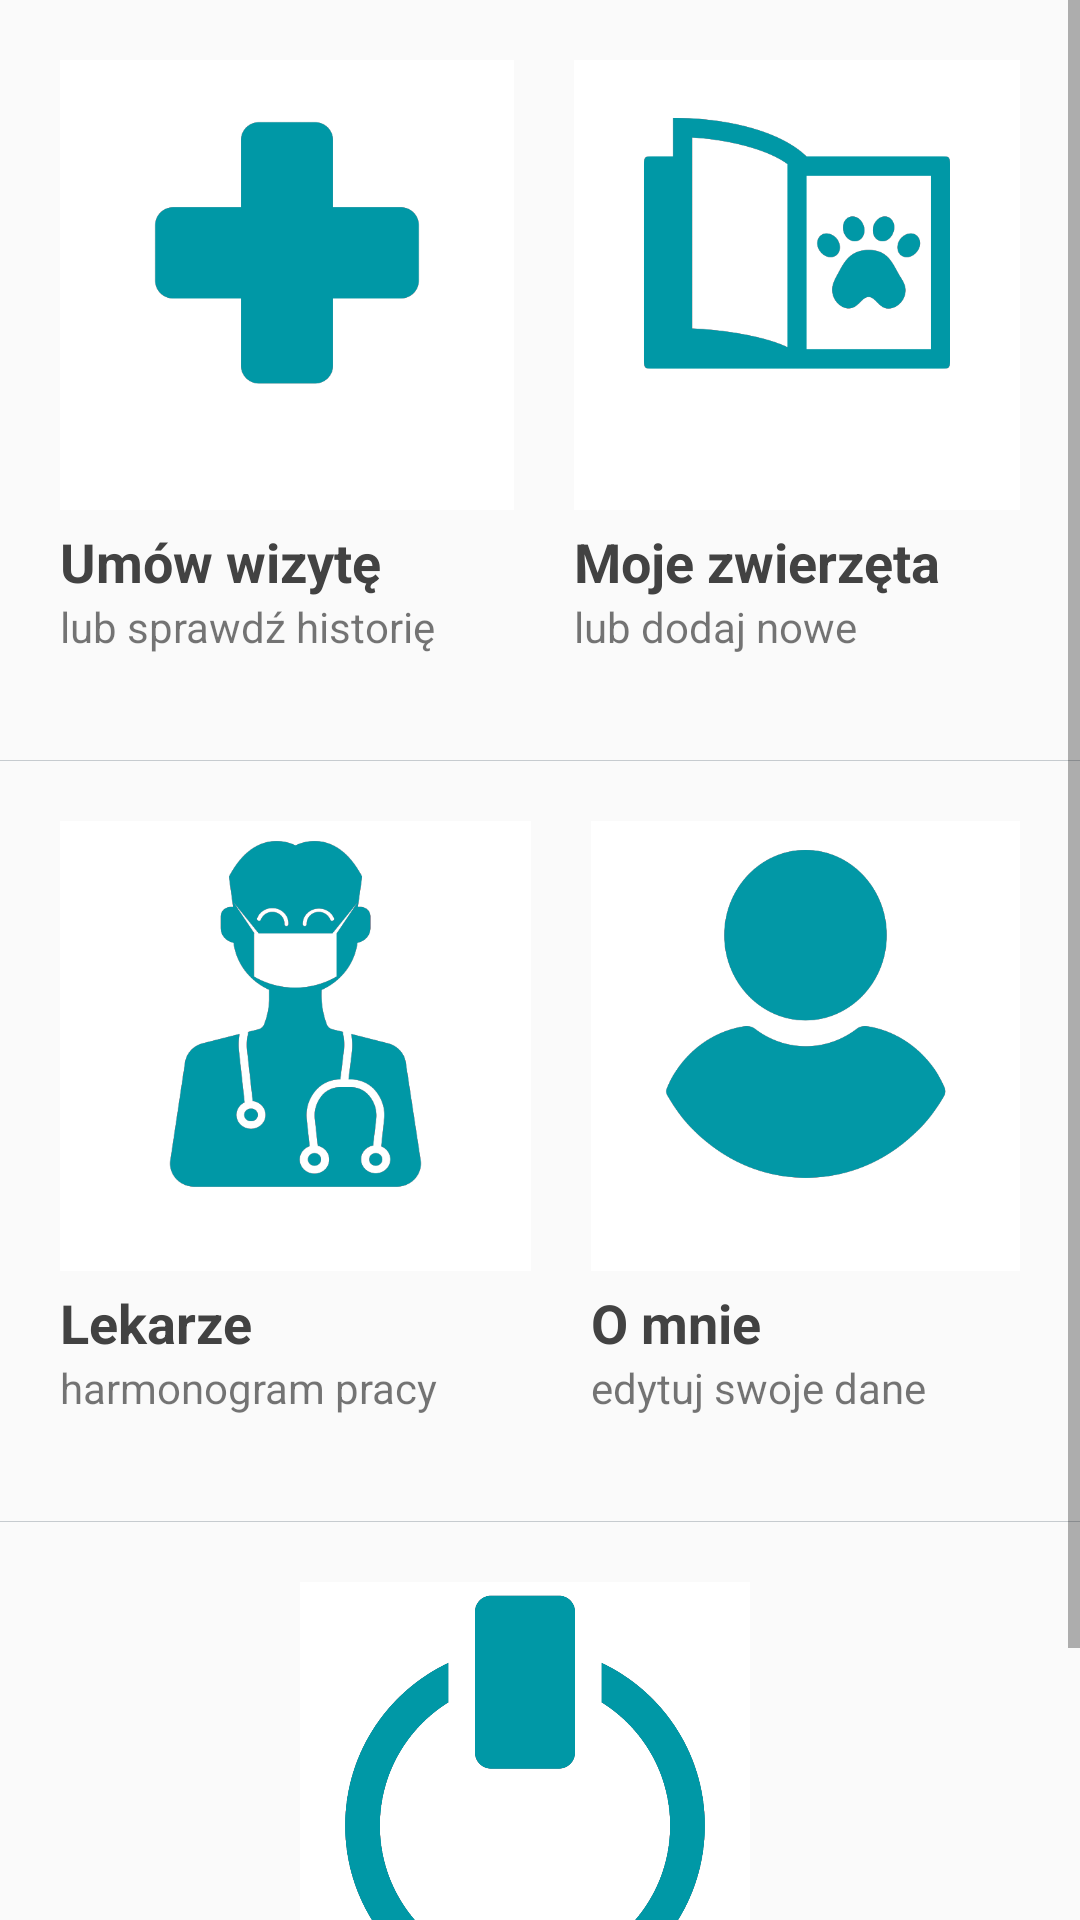

Android layout source for this screen:
<!-- AndroidManifest.xml: application theme AppTheme -->
<!-- res/layout/activity_main.xml -->
<?xml version="1.0" encoding="utf-8"?>
<RelativeLayout xmlns:android="http://schemas.android.com/apk/res/android"
    xmlns:tools="http://schemas.android.com/tools"
    android:layout_width="match_parent"
    android:layout_height="match_parent"
    android:background="@color/button_text_color">

    <ScrollView
        android:layout_width="match_parent"
        android:layout_height="match_parent">

        <RelativeLayout
            android:layout_width="match_parent"
            android:layout_height="wrap_content">

            <LinearLayout
                android:layout_width="match_parent"
                android:layout_height="wrap_content"
                android:orientation="vertical"


                >


                <LinearLayout
                    android:layout_width="match_parent"
                    android:layout_height="match_parent"
                    android:orientation="vertical"


                    >


                    <LinearLayout
                        android:layout_width="match_parent"
                        android:layout_height="wrap_content"
                        android:layout_marginBottom="20dp"
                        android:layout_marginLeft="20dp"
                        android:layout_marginRight="20dp"
                        android:layout_marginTop="20dp"
                        android:baselineAligned="false"
                        android:orientation="horizontal">

                        <LinearLayout
                            android:layout_width="wrap_content"
                            android:layout_height="wrap_content"
                            android:layout_marginEnd="10dp"
                            android:layout_weight="1"
                            android:orientation="vertical"

                            >

                            <ImageView

                                android:id="@+id/okienko1"
                                android:layout_width="match_parent"
                                android:layout_height="150dp"
                                android:background="@drawable/treat_io"
                                android:scaleType="fitXY" />

                            <TextView
                                android:layout_width="wrap_content"
                                android:layout_height="wrap_content"
                                android:layout_marginTop="5dp"
                                android:text="Umów wizytę"

                                android:textColor="@color/cardview_dark_background"
                                android:textSize="18sp"
                                android:textStyle="bold" />

                            <TextView
                                android:layout_width="wrap_content"
                                android:layout_height="wrap_content"
                                android:text="lub sprawdź historię"

                                android:textSize="14sp" />
                        </LinearLayout>

                        <LinearLayout
                            android:layout_width="wrap_content"
                            android:layout_height="wrap_content"
                            android:layout_marginLeft="10dp"
                            android:layout_weight="1"
                            android:orientation="vertical">

                            <ImageView

                                android:id="@+id/okienko2"
                                android:layout_width="match_parent"
                                android:layout_height="150dp"
                                android:background="@drawable/pet_io"
                                android:scaleType="fitXY" />

                            <TextView
                                android:layout_width="wrap_content"
                                android:layout_height="wrap_content"
                                android:layout_marginTop="5dp"
                                android:text="Moje zwierzęta"

                                android:textColor="@color/cardview_dark_background"
                                android:textSize="18sp"
                                android:textStyle="bold" />

                            <TextView
                                android:layout_width="wrap_content"
                                android:layout_height="wrap_content"
                                android:text="lub dodaj nowe"
                                android:textSize="14sp" />
                        </LinearLayout>

                    </LinearLayout>

                    <View
                        android:layout_width="match_parent"
                        android:layout_height="0.2dp"
                        android:layout_marginTop="15dp"
                        android:background="#c6cbcf"></View>

                </LinearLayout>

                <LinearLayout
                    android:layout_width="match_parent"
                    android:layout_height="match_parent"
                    android:orientation="vertical"


                    >


                    <LinearLayout
                        android:layout_width="match_parent"
                        android:layout_height="wrap_content"
                        android:layout_marginBottom="20dp"
                        android:layout_marginLeft="20dp"
                        android:layout_marginRight="20dp"
                        android:layout_marginTop="20dp"
                        android:orientation="horizontal">

                        <LinearLayout
                            android:layout_width="wrap_content"
                            android:layout_height="wrap_content"
                            android:layout_marginRight="10dp"
                            android:layout_weight="1"
                            android:orientation="vertical"

                            >

                            <ImageView

                                android:id="@+id/okienko3"
                                android:layout_width="match_parent"
                                android:layout_height="150dp"
                                android:background="@drawable/doctor_io"

                                android:scaleType="fitXY" />

                            <TextView
                                android:layout_width="wrap_content"
                                android:layout_height="wrap_content"
                                android:layout_marginTop="5dp"
                                android:text="Lekarze"

                                android:textColor="@color/cardview_dark_background"
                                android:textSize="18sp"
                                android:textStyle="bold" />

                            <TextView
                                android:layout_width="wrap_content"
                                android:layout_height="wrap_content"
                                android:text="harmonogram pracy"
                                android:textSize="14sp" />
                        </LinearLayout>

                        <LinearLayout
                            android:layout_width="wrap_content"
                            android:layout_height="wrap_content"
                            android:layout_marginStart="10dp"
                            android:layout_weight="1"
                            android:orientation="vertical">

                            <ImageView

                                android:id="@+id/okienko4"
                                android:layout_width="match_parent"
                                android:layout_height="150dp"
                                android:background="@drawable/avatar_io"


                                android:contentDescription="TODO"
                                android:scaleType="fitXY" />

                            <TextView
                                android:layout_width="wrap_content"
                                android:layout_height="wrap_content"
                                android:layout_marginTop="5dp"
                                android:text="O mnie"

                                android:textColor="@color/cardview_dark_background"
                                android:textSize="18sp"
                                android:textStyle="bold" />

                            <TextView
                                android:layout_width="wrap_content"
                                android:layout_height="wrap_content"
                                android:text="edytuj swoje dane"

                                android:textSize="14sp" />
                        </LinearLayout>

                    </LinearLayout>

                    <View
                        android:layout_width="match_parent"
                        android:layout_height="0.2dp"
                        android:layout_marginTop="15dp"
                        android:background="#c6cbcf"></View>

                </LinearLayout>

                <LinearLayout
                    android:layout_width="match_parent"
                    android:layout_height="wrap_content"
                    android:layout_marginBottom="20dp"
                    android:layout_marginLeft="20dp"
                    android:layout_marginRight="20dp"
                    android:layout_marginTop="20dp"
                    android:baselineAligned="false"
                    android:orientation="horizontal">

                    <LinearLayout
                        android:layout_width="0dp"
                        android:layout_height="wrap_content"
                        android:layout_marginEnd="10dp"
                        android:layout_weight="1"
                        android:orientation="vertical"

                        >

                        <ImageView

                            android:id="@+id/okienko5"
                            android:layout_width="150dp"
                            android:layout_height="150dp"
                            android:background="@drawable/power_io"
                            android:layout_gravity="center"
                            android:contentDescription="TODO"
                            android:scaleType="fitXY" />

                        <TextView
                            android:layout_width="wrap_content"
                            android:layout_height="wrap_content"
                            android:layout_marginTop="5dp"
                            android:text="Wyloguj"

                            android:textColor="@color/cardview_dark_background"
                            android:textSize="18sp"
                            android:textStyle="bold" />

                        <TextView
                            android:layout_width="wrap_content"
                            android:layout_height="wrap_content"
                            android:text="wyloguj z aplikacji"

                            android:textSize="14sp" />
                    </LinearLayout>

                </LinearLayout>


            </LinearLayout>
        </RelativeLayout>

    </ScrollView>

</RelativeLayout>
<!-- resources referenced by this layout -->
<resources>
  <!-- drawable avatar_io: png bitmap (drawable, 24501 bytes) -->
  <!-- drawable doctor_io: png bitmap (drawable, 34765 bytes) -->
  <!-- drawable pet_io: png bitmap (drawable, 22059 bytes) -->
  <!-- drawable power_io: png bitmap (drawable, 66367 bytes) -->
  <!-- drawable treat_io: png bitmap (drawable, 14176 bytes) -->
  <style name="AppTheme" parent="Theme.AppCompat.Light.DarkActionBar">
          
          <item name="colorPrimary">@color/colorPrimary</item>
          <item name="colorPrimaryDark">@color/colorPrimaryDark</item>
          <item name="colorAccent">@color/colorAccent</item>
      </style>
  <color name="colorPrimary">#0097a7</color>
  <color name="colorPrimaryDark">#0097a7</color>
  <color name="colorAccent">#ff8765</color>
</resources>
